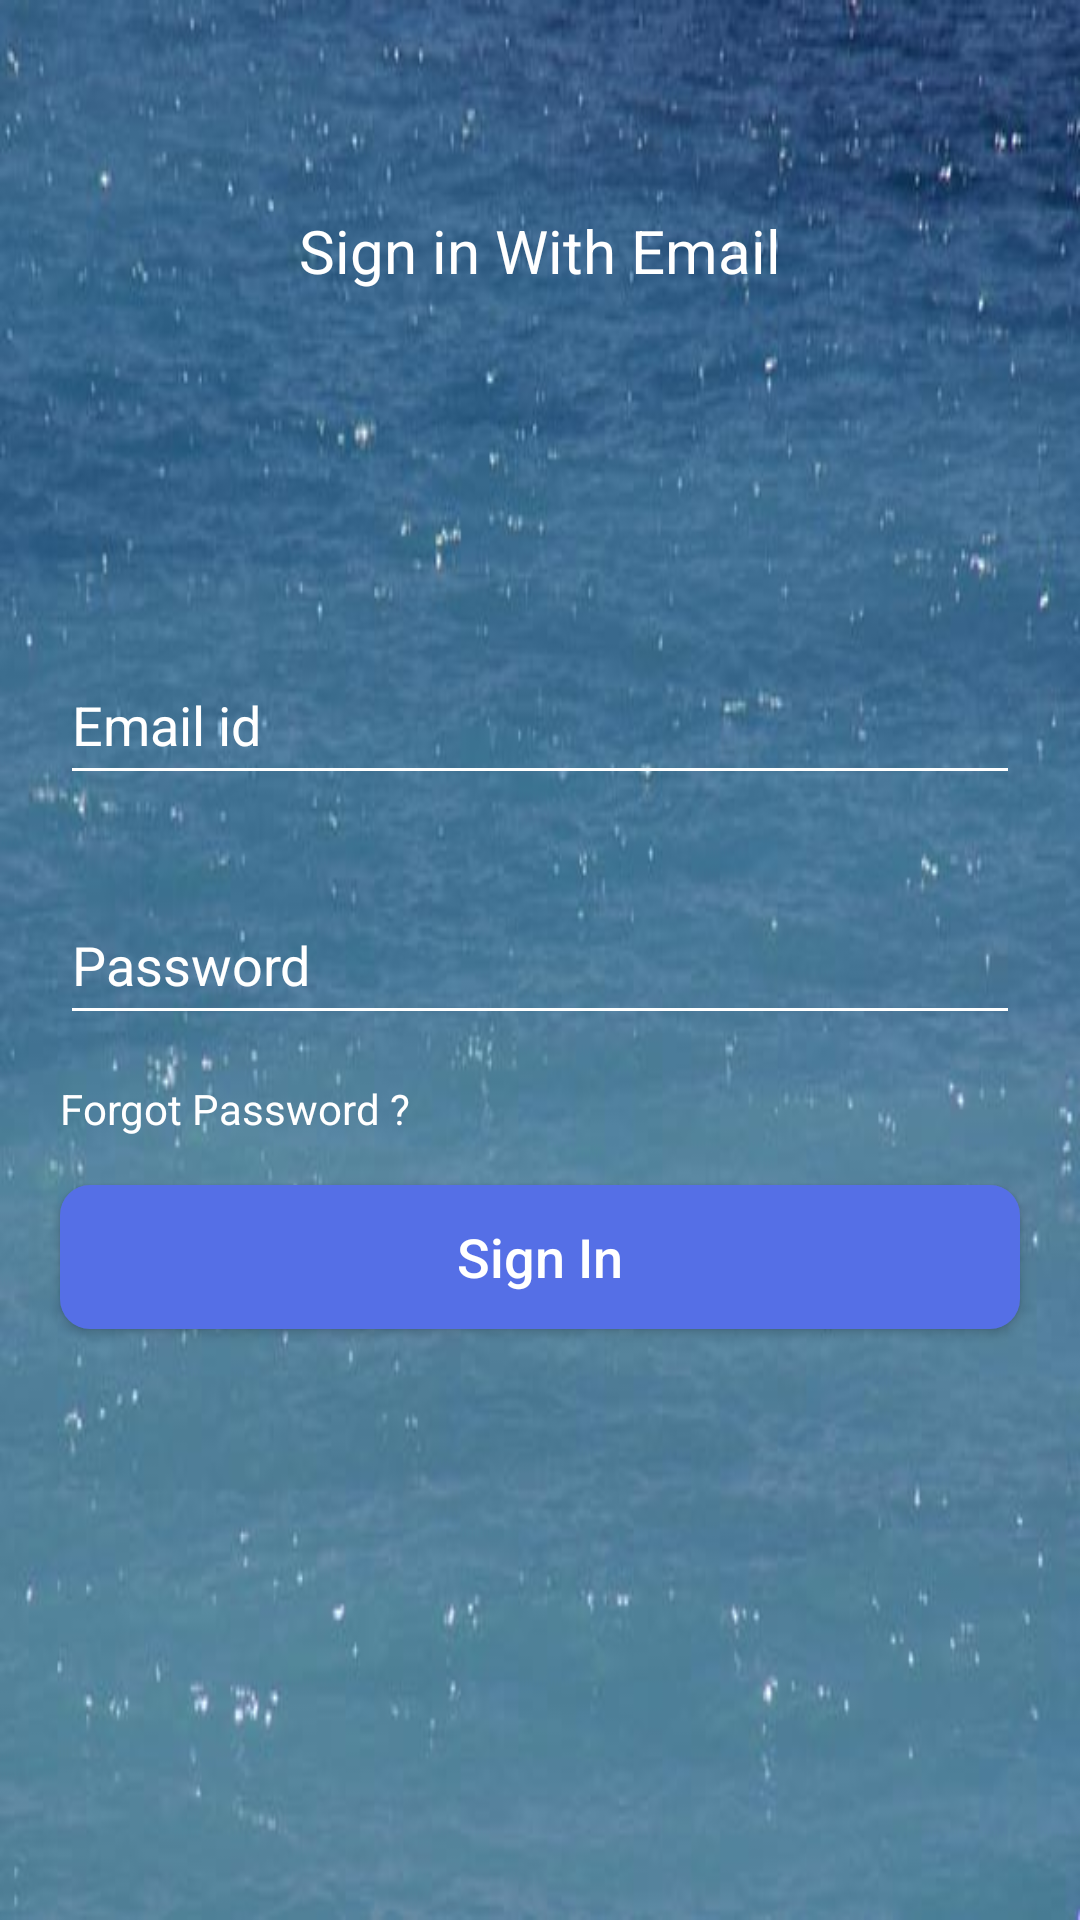

The Android layout XML behind this screen, and the referenced resources:
<!-- AndroidManifest.xml: activity theme AppTheme.NoActionBar -->
<!-- res/layout/sign_in.xml -->
<?xml version="1.0" encoding="utf-8"?>
<RelativeLayout xmlns:android="http://schemas.android.com/apk/res/android"

    android:layout_width="match_parent"
    android:layout_height="match_parent"
    android:background="@drawable/background">

        <TextView
            android:layout_width="wrap_content"
            android:layout_height="wrap_content"
            android:text="Sign in With Email"
            android:textSize="20sp"
            android:layout_centerHorizontal="true"
            android:layout_marginTop="70dp"
            android:textColor="#fff"/>

        <EditText
            android:id="@+id/edit_text_email_signin"
            android:layout_width="match_parent"
            android:hint="Email id"
            android:layout_above="@+id/edit_text_password_signin"
            style="@style/editTextEmailSignIn"
            android:textColor="#fff"
            android:backgroundTint="#fff"/>

        <EditText
            android:id="@+id/edit_text_password_signin"
            android:layout_width="match_parent"
            android:layout_centerVertical="true"
            android:hint="Password"
            android:inputType="textPassword"
            android:textColor="#fff"
            style="@style/editTextPasswordSignIn"
            android:backgroundTint="#fff"/>

        <TextView
            android:id="@+id/tv_forgot_password"
            android:layout_width="wrap_content"
            android:layout_height="wrap_content"
            android:text="Forgot Password ?"
            android:layout_marginLeft="20dp"
            android:textColor="#fff"
            android:layout_below="@+id/edit_text_password_signin"
            android:layout_marginTop="15dp"
            android:clickable="true"
            />

        <Button
            android:id="@+id/btn_signin"
            android:layout_width="match_parent"
            android:layout_height="wrap_content"
            android:layout_below="@+id/edit_text_password_signin"
            android:layout_marginTop="50dp"
            android:background="@drawable/mybutton"
            android:textColor="#fff"
            android:textSize="18sp"
            android:layout_marginLeft="20dp"
            android:layout_marginRight="20dp"
            android:text="Sign In"
            android:textAllCaps="false"/>

    </RelativeLayout>
<!-- resources referenced by this layout -->
<resources>
  <!-- drawable background: jpg bitmap (drawable, 49510 bytes) -->
  <!-- drawable mybutton (drawable) -->
  <?xml version="1.0" encoding="utf-8"?>
  <shape xmlns:android="http://schemas.android.com/apk/res/android">
      <solid android:color="@color/bv_background_logout"></solid>
      <corners android:radius="10dp" />
  </shape>
  <style name="editTextEmailSignIn">
          <item name="android:layout_height">50dp</item>
          <item name="android:textColorHint">#fff</item>
          <item name="android:layout_marginLeft">20dp</item>
          <item name="android:layout_marginRight">20dp</item>
  
  
      </style>
  <style name="editTextPasswordSignIn">
          <item name="android:layout_height">50dp</item>
          <item name="android:layout_marginTop">30dp</item>
          <item name="android:layout_marginLeft">20dp</item>
          <item name="android:layout_marginRight">20dp</item>
          <item name="android:textColorHint">#fff</item>
      </style>
  <style name="AppTheme.NoActionBar">
          <item name="windowActionBar">false</item>
          <item name="windowNoTitle">true</item>
      </style>
  <color name="bv_background_logout">#556FE6</color>
</resources>
